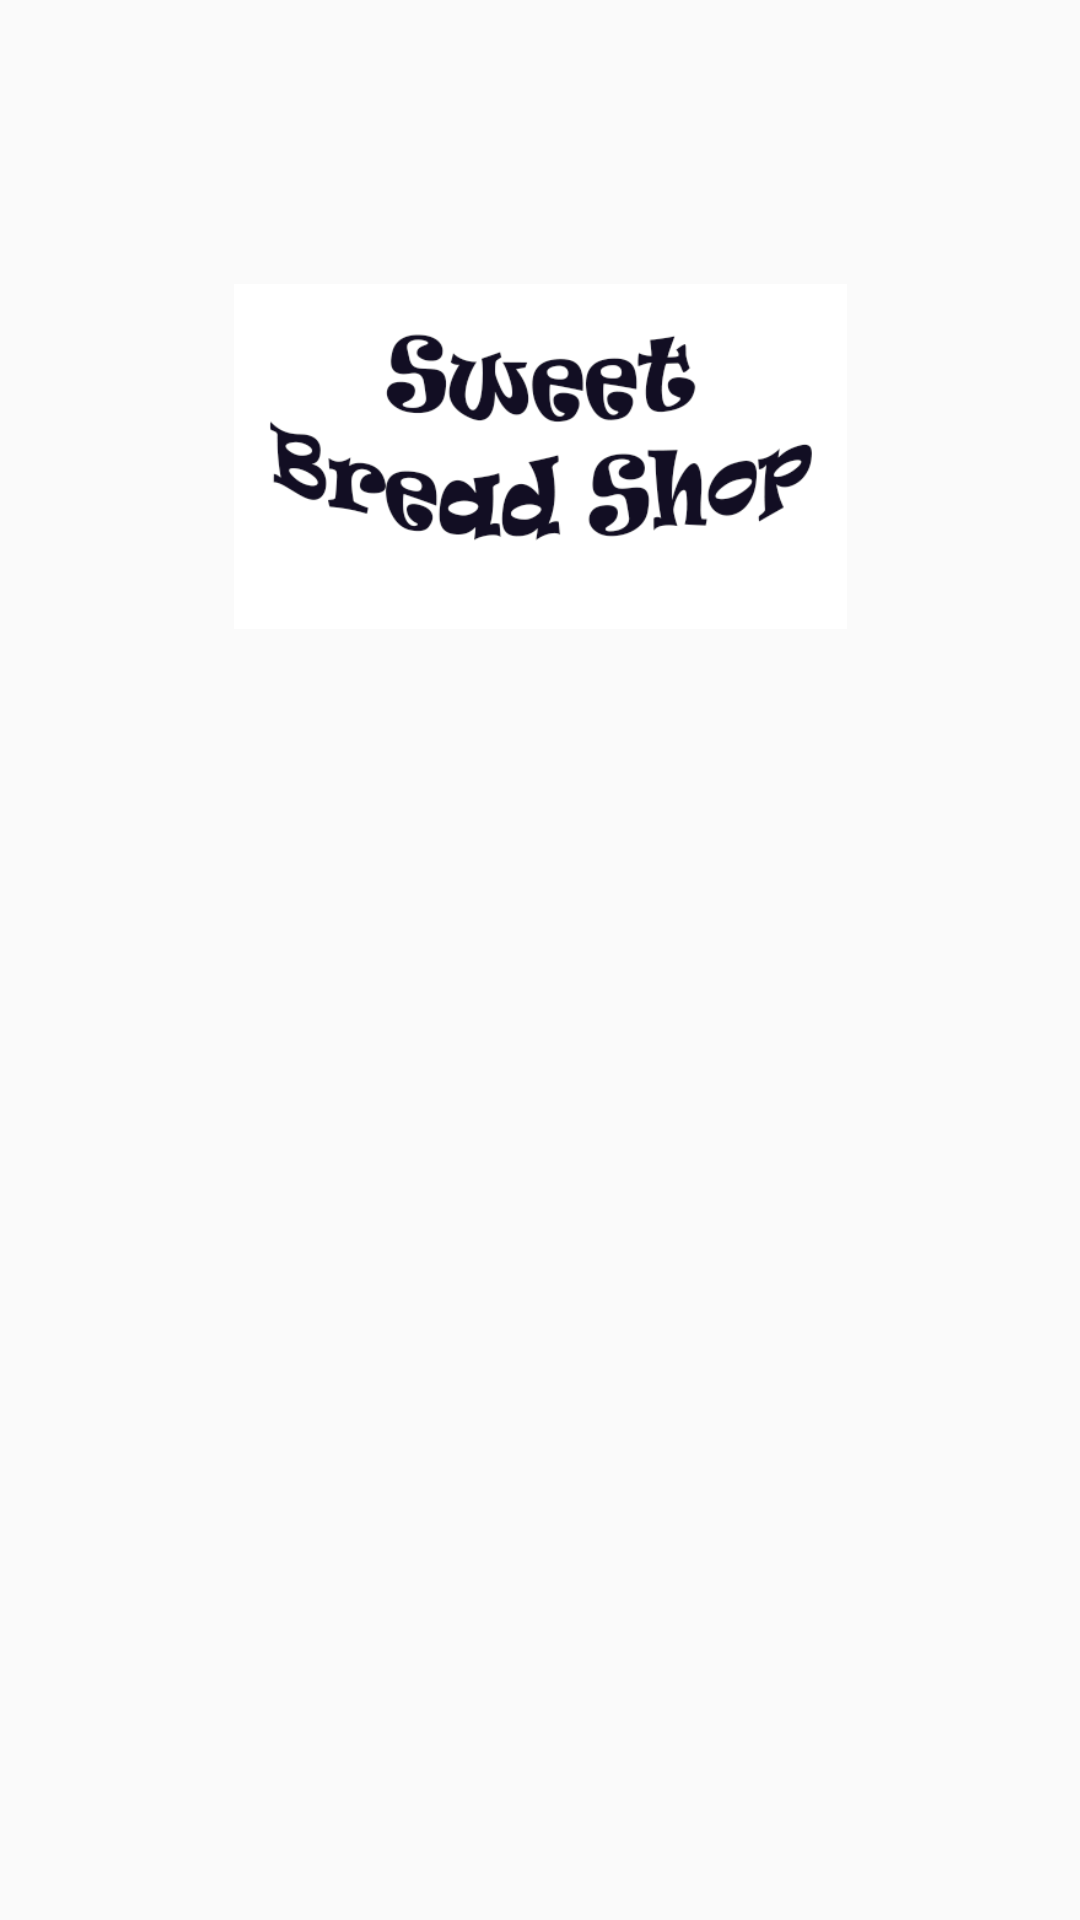

Here is an Android app screen rendered from its layout file. Give the layout XML and the strings, colors and styles it references.
<!-- AndroidManifest.xml: application theme AppTheme -->
<!-- res/layout/activity_customer_login.xml -->
<?xml version="1.0" encoding="utf-8"?>
<androidx.constraintlayout.widget.ConstraintLayout xmlns:android="http://schemas.android.com/apk/res/android"
    xmlns:app="http://schemas.android.com/apk/res-auto"
    xmlns:tools="http://schemas.android.com/tools"
    android:layout_width="match_parent"
    android:layout_height="match_parent"
    tools:context=".user.CustomerLoginActivity">

    <ImageView
        android:id="@+id/applogo"
        android:layout_width="251dp"
        android:layout_height="115dp"
        android:layout_marginStart="8dp"
        android:layout_marginTop="8dp"
        android:layout_marginEnd="8dp"
        android:layout_marginBottom="8dp"
        app:layout_constraintBottom_toBottomOf="parent"
        app:layout_constraintEnd_toEndOf="parent"
        app:layout_constraintStart_toStartOf="parent"
        app:layout_constraintTop_toTopOf="parent"
        app:layout_constraintVertical_bias="0.17"
        app:srcCompat="@drawable/mad_logo2" />

</androidx.constraintlayout.widget.ConstraintLayout>
<!-- resources referenced by this layout -->
<resources>
  <!-- drawable mad_logo2: png bitmap (drawable, 44541 bytes) -->
  <style name="AppTheme" parent="Theme.AppCompat.Light.DarkActionBar">
          
          <item name="colorPrimary">#A93226</item>
          <item name="colorPrimaryDark">#641E16</item>
          <item name="colorAccent">#000000</item>
      </style>
</resources>
